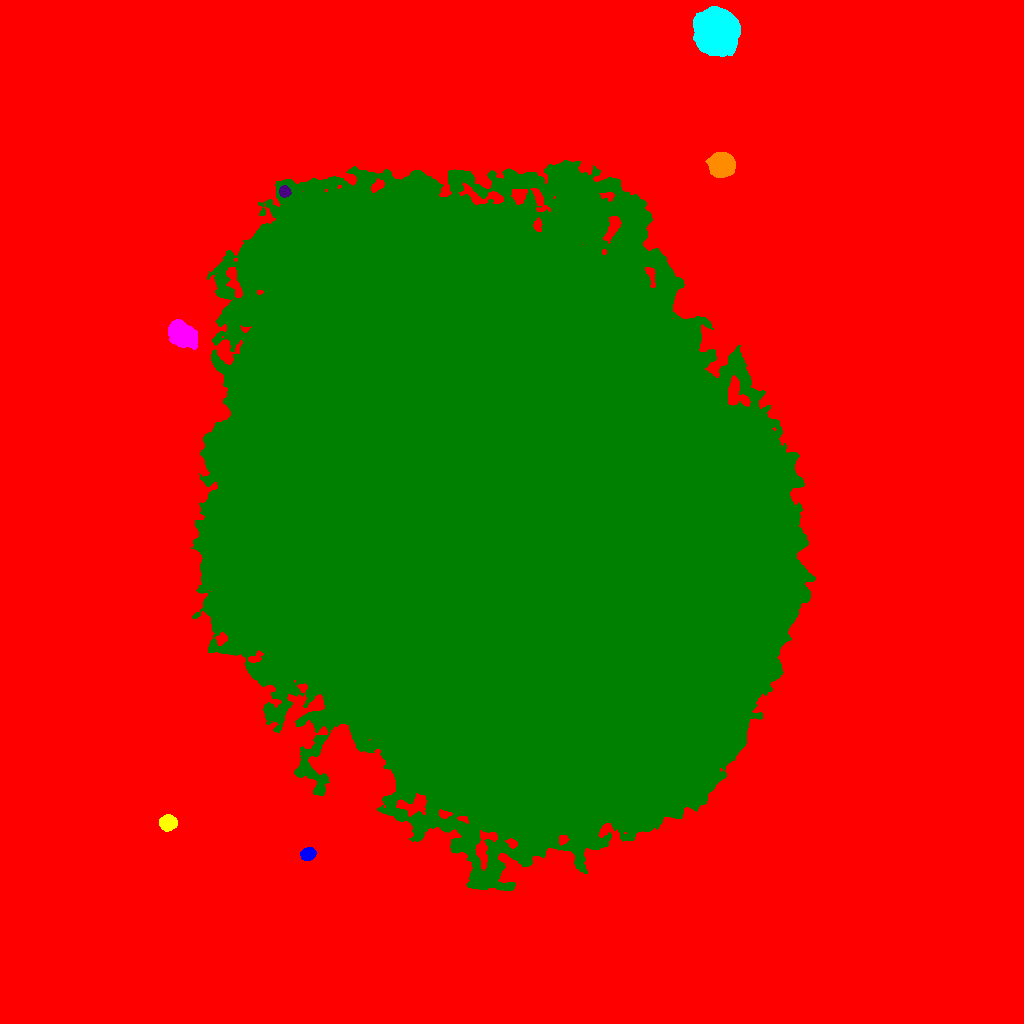

Values plotted in this chart, from the file beside it:
ID, X, Y, A, B, theta, total_flux, mu_max, mu_median, mu_mean, R_fwhm, R_e, R10, R90, x_start, x_end, y_start, y_end, area, greylevel
0, 510.5, 511.7, 306.4, 283.6, -1.311, 4796782, 88.0, 4.0, 6.646, 7.092, 202.6, 77.09, 356.6, 0, 1023, 0, 1023, 721756, 6.646
1, 308, 169.3, 3.478, 2.783, 0.3524, 3204, 39.0, 16.0, 17.32, 5.109, 4.068, 1.596, 6.308, 300, 316, 163, 176, 185, 41.32
2, 167.9, 200.6, 3.894, 3.318, 0.08608, 3442, 30.0, 12.0, 13.29, 6.024, 4.687, 1.871, 7.313, 159, 177, 192, 209, 259, 39.29
3, 181.4, 689.5, 7.533, 5.268, -0.6244, 8187, 27.0, 11.0, 11.99, 9.097, 7.999, 3.141, 12.64, 168, 197, 674, 704, 683, 43.99
4, 504.8, 502.1, 143.7, 115.8, -0.9749, 12946019, 187.0, 36.0, 40.08, 55.71, 163.3, 62.81, 261.3, 191, 815, 133, 863, 323023, 64.08
5, 284.4, 832, 2.664, 2.55, -0.8074, 1531, 27.0, 12.0, 12.35, 3.989, 3.338, 1.262, 5.293, 279, 291, 826, 838, 124, 56.35
6, 721.5, 858.6, 5.204, 4.945, 0.2271, 20637, 111.0, 24.0, 33.94, 6.91, 6.358, 2.523, 10.66, 705, 735, 846, 871, 608, 58.94
7, 717.7, 990.7, 8.287, 8.191, -0.9325, 96292, 230.0, 26.0, 49.69, 9.15, 9.541, 3.656, 18.08, 693, 740, 967, 1017, 1938, 74.69
